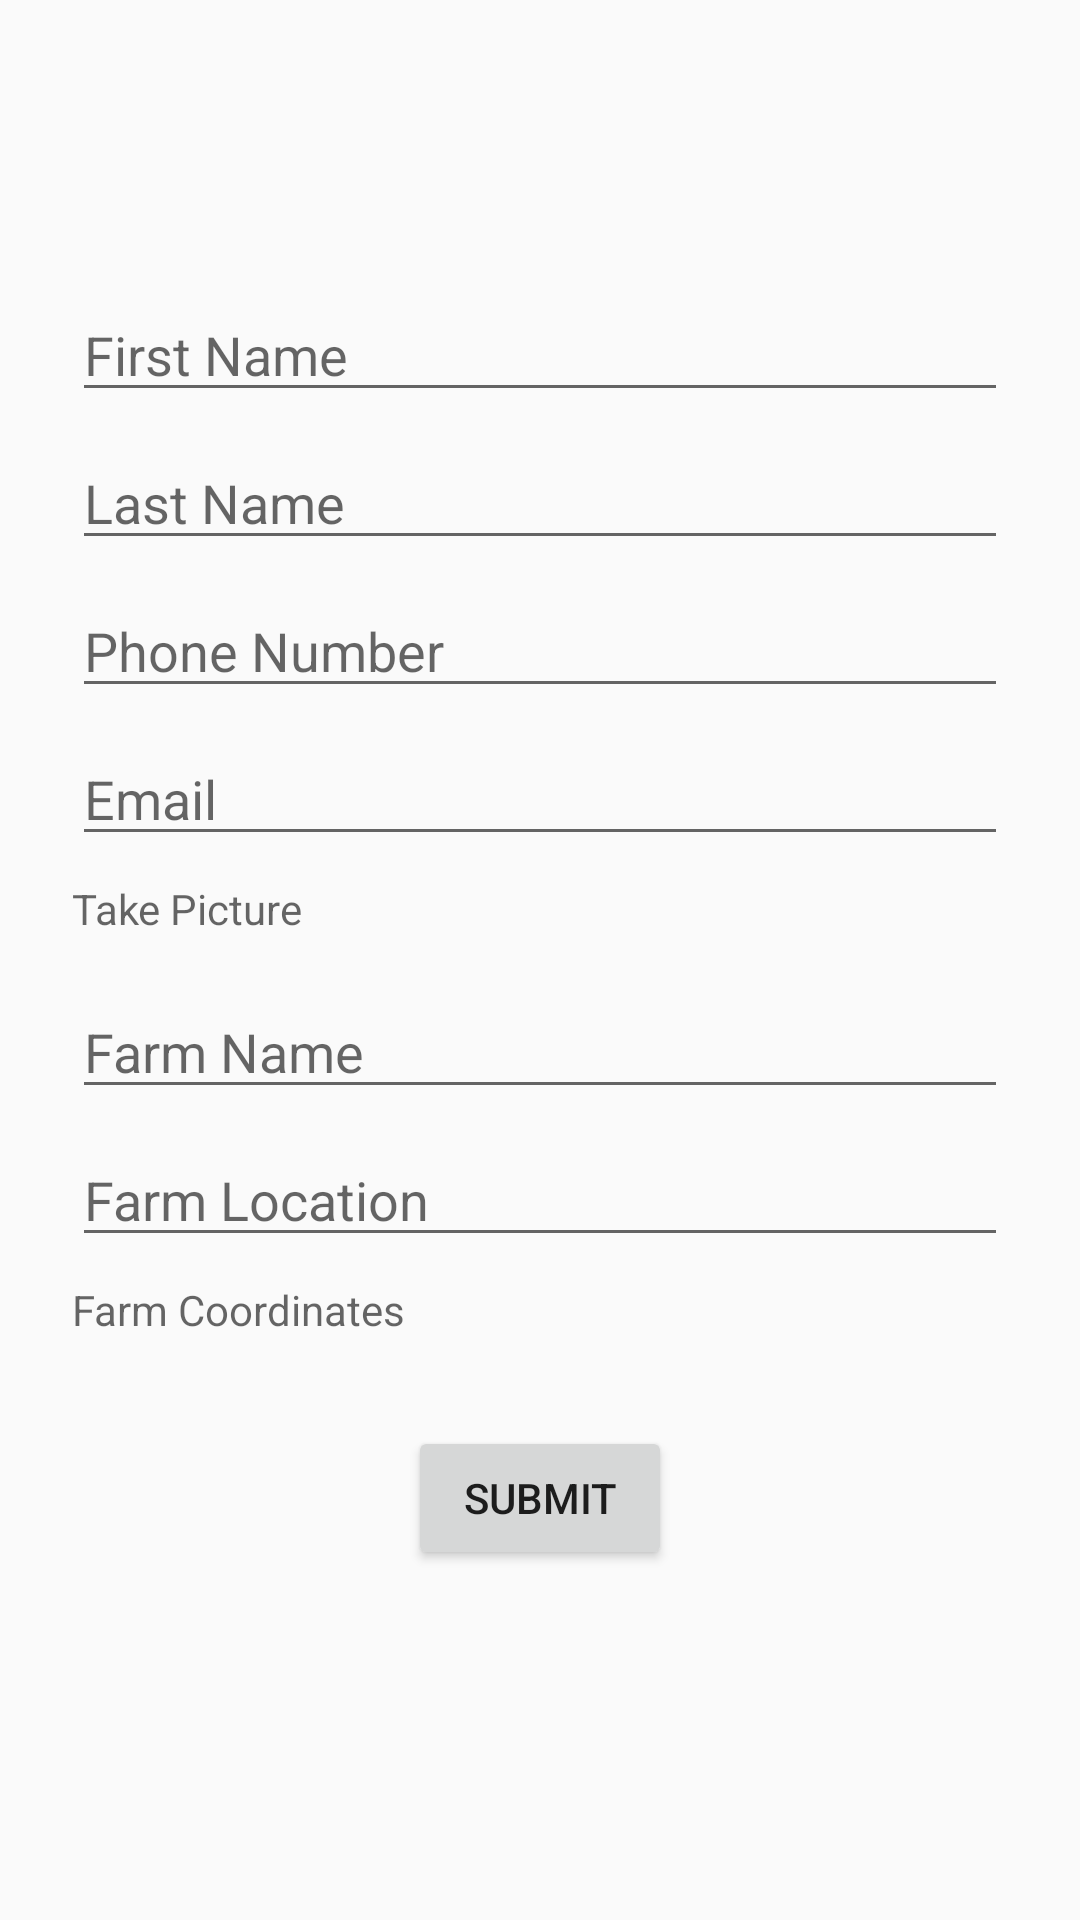

This screen was rendered from an Android layout file. Write that file and the resources it references.
<!-- AndroidManifest.xml: activity theme AppTheme.Fullscreen -->
<!-- res/layout/activity_farmers_profile.xml -->
<androidx.constraintlayout.widget.ConstraintLayout xmlns:android="http://schemas.android.com/apk/res/android"
    xmlns:app="http://schemas.android.com/apk/res-auto"
    xmlns:tools="http://schemas.android.com/tools"
    android:id="@+id/container"
    android:layout_width="match_parent"
    android:layout_height="match_parent"
    android:paddingLeft="@dimen/activity_horizontal_margin"
    android:paddingTop="@dimen/activity_vertical_margin"
    android:paddingRight="@dimen/activity_horizontal_margin"
    android:paddingBottom="@dimen/activity_vertical_margin"
    tools:context=".activities.FarmersProfileActivity">



    <EditText
        android:id="@+id/firstname"
        android:layout_width="0dp"
        android:layout_height="wrap_content"
        android:layout_marginStart="24dp"
        android:layout_marginTop="96dp"
        android:layout_marginEnd="24dp"
        android:hint="@string/farmer_first_name"
        android:inputType="text"
        android:selectAllOnFocus="true"
        app:layout_constraintEnd_toEndOf="parent"
        app:layout_constraintStart_toStartOf="parent"
        app:layout_constraintTop_toTopOf="parent"
        android:autofillHints="" />

    <EditText
        android:id="@+id/lastname"
        android:layout_width="0dp"
        android:layout_height="wrap_content"
        android:layout_marginStart="24dp"
        android:layout_marginTop="8dp"
        android:layout_marginEnd="24dp"

        android:hint="@string/farmer_last_name"
        android:imeOptions="actionDone"
        android:inputType="textPassword"
        android:selectAllOnFocus="true"
        app:layout_constraintEnd_toEndOf="parent"
        app:layout_constraintStart_toStartOf="parent"
        app:layout_constraintTop_toBottomOf="@+id/firstname"
        android:autofillHints="" />
    <EditText
        android:id="@+id/phonenumber"
        android:layout_width="0dp"
        android:layout_height="wrap_content"
        android:layout_marginStart="24dp"
        android:layout_marginTop="8dp"
        android:layout_marginEnd="24dp"
        android:hint="@string/farmer_phone_number"
        android:imeOptions="actionDone"
        android:inputType="phone"
        android:selectAllOnFocus="true"
        app:layout_constraintEnd_toEndOf="parent"
        app:layout_constraintStart_toStartOf="parent"
        app:layout_constraintTop_toBottomOf="@+id/lastname"
        android:autofillHints="" />
    <EditText
        android:id="@+id/email"
        android:layout_width="0dp"
        android:layout_height="wrap_content"
        android:layout_marginStart="24dp"
        android:layout_marginTop="8dp"
        android:layout_marginEnd="24dp"
        android:hint="@string/farmer_email"
        android:imeOptions="actionDone"
        android:inputType="textEmailAddress"
        android:selectAllOnFocus="true"
        app:layout_constraintEnd_toEndOf="parent"
        app:layout_constraintStart_toStartOf="parent"
        app:layout_constraintTop_toBottomOf="@+id/phonenumber"
        android:autofillHints="" />
    <TextView
        android:id="@+id/takephotograph"
        android:layout_width="0dp"
        android:layout_height="wrap_content"
        android:layout_marginStart="24dp"
        android:layout_marginTop="8dp"
        android:layout_marginEnd="24dp"
        android:hint="@string/photograph"
        android:visibility="visible"
        android:selectAllOnFocus="true"
        app:layout_constraintEnd_toEndOf="parent"
        app:layout_constraintStart_toStartOf="parent"
        app:layout_constraintTop_toBottomOf="@+id/email"
        android:autofillHints="" />
    <ImageView
        android:id="@+id/imagedisplay"
        android:layout_width="0dp"
        android:layout_height="wrap_content"
        android:layout_marginStart="24dp"
        android:layout_marginTop="8dp"
        android:layout_marginEnd="24dp"
        android:hint="@string/display_picture"
        android:imeOptions="actionDone"
        android:visibility="visible"
        android:selectAllOnFocus="true"
        app:layout_constraintEnd_toEndOf="parent"
        app:layout_constraintStart_toStartOf="parent"
        app:layout_constraintTop_toBottomOf="@+id/takephotograph"
        android:autofillHints=""
        android:contentDescription="Picture Captured" />

    <EditText
        android:id="@+id/farmname"
        android:layout_width="0dp"
        android:layout_height="wrap_content"
        android:layout_marginStart="24dp"
        android:layout_marginTop="8dp"
        android:layout_marginEnd="24dp"
        android:hint="@string/farm_name"
        android:imeOptions="actionDone"
        android:inputType="text"
        android:visibility="visible"
        android:selectAllOnFocus="true"
        app:layout_constraintEnd_toEndOf="parent"
        app:layout_constraintStart_toStartOf="parent"
        app:layout_constraintTop_toBottomOf="@+id/imagedisplay"
        android:autofillHints="" />
    <EditText
        android:id="@+id/farmlocation"
        android:layout_width="0dp"
        android:layout_height="wrap_content"
        android:layout_marginStart="24dp"
        android:layout_marginTop="8dp"
        android:layout_marginEnd="24dp"
        android:hint="@string/farm_location"
        android:imeOptions="actionDone"
        android:inputType="text"
        android:visibility="visible"
        android:selectAllOnFocus="true"
        app:layout_constraintEnd_toEndOf="parent"
        app:layout_constraintStart_toStartOf="parent"
        app:layout_constraintTop_toBottomOf="@+id/farmname"
        android:autofillHints="" />

    <TextView
        android:id="@+id/farmcoordinates"
        android:layout_width="0dp"
        android:layout_height="wrap_content"
        android:layout_marginStart="24dp"
        android:layout_marginTop="8dp"
        android:layout_marginEnd="24dp"
        android:hint="@string/farm_coordinates"
        android:visibility="visible"
        android:selectAllOnFocus="true"
        app:layout_constraintEnd_toEndOf="parent"
        app:layout_constraintStart_toStartOf="parent"
        app:layout_constraintTop_toBottomOf="@+id/farmlocation"
        android:autofillHints="" />


    <Button
        android:id="@+id/submit"
        android:layout_width="wrap_content"
        android:layout_height="wrap_content"
        android:layout_gravity="start"
        android:layout_marginStart="48dp"
        android:layout_marginTop="16dp"
        android:layout_marginEnd="48dp"
        android:layout_marginBottom="64dp"
        android:enabled="true"
        android:text="@string/submit"
        app:layout_constraintBottom_toBottomOf="parent"
        app:layout_constraintEnd_toEndOf="parent"
        app:layout_constraintStart_toStartOf="parent"
        app:layout_constraintTop_toBottomOf="@+id/farmcoordinates"
        app:layout_constraintVertical_bias="0.2" />

    <ProgressBar
        android:id="@+id/loading"
        android:layout_width="wrap_content"
        android:layout_height="wrap_content"
        android:layout_gravity="center"
        android:layout_marginStart="32dp"
        android:layout_marginTop="64dp"
        android:layout_marginEnd="32dp"
        android:layout_marginBottom="64dp"
        android:visibility="gone"
        app:layout_constraintBottom_toBottomOf="parent"
        app:layout_constraintEnd_toEndOf="@+id/lastname"
        app:layout_constraintStart_toStartOf="@+id/lastname"
        app:layout_constraintTop_toTopOf="parent"
        app:layout_constraintVertical_bias="0.3" />
</androidx.constraintlayout.widget.ConstraintLayout>
<!-- resources referenced by this layout -->
<resources>
  <string name="display_picture">Display Picture</string>
  <string name="farm_coordinates">Farm Coordinates</string>
  <string name="farm_location">Farm Location</string>
  <string name="farm_name">Farm Name</string>
  <string name="farmer_email">Email</string>
  <string name="farmer_first_name">First Name</string>
  <string name="farmer_last_name">Last Name</string>
  <string name="farmer_phone_number">Phone Number</string>
  <string name="photograph">Take Picture</string>
  <string name="submit">Submit</string>
  <style name="AppTheme.Fullscreen" parent="AppTheme">
          <item name="windowActionBar">false</item>
          <item name="windowNoTitle">true</item>
          <item name="android:windowContentTransitions"> true</item>
      </style>
  <style name="AppTheme" parent="Theme.AppCompat.Light.DarkActionBar">
          
          <item name="colorPrimary">@color/colorPrimary</item>
          <item name="colorPrimaryDark">@color/colorPrimaryDark</item>
          <item name="colorAccent">@color/colorAccent</item>
      </style>
  <color name="colorPrimary">#6200EE</color>
  <color name="colorPrimaryDark">#3700B3</color>
  <color name="colorAccent">#03DAC5</color>
</resources>
